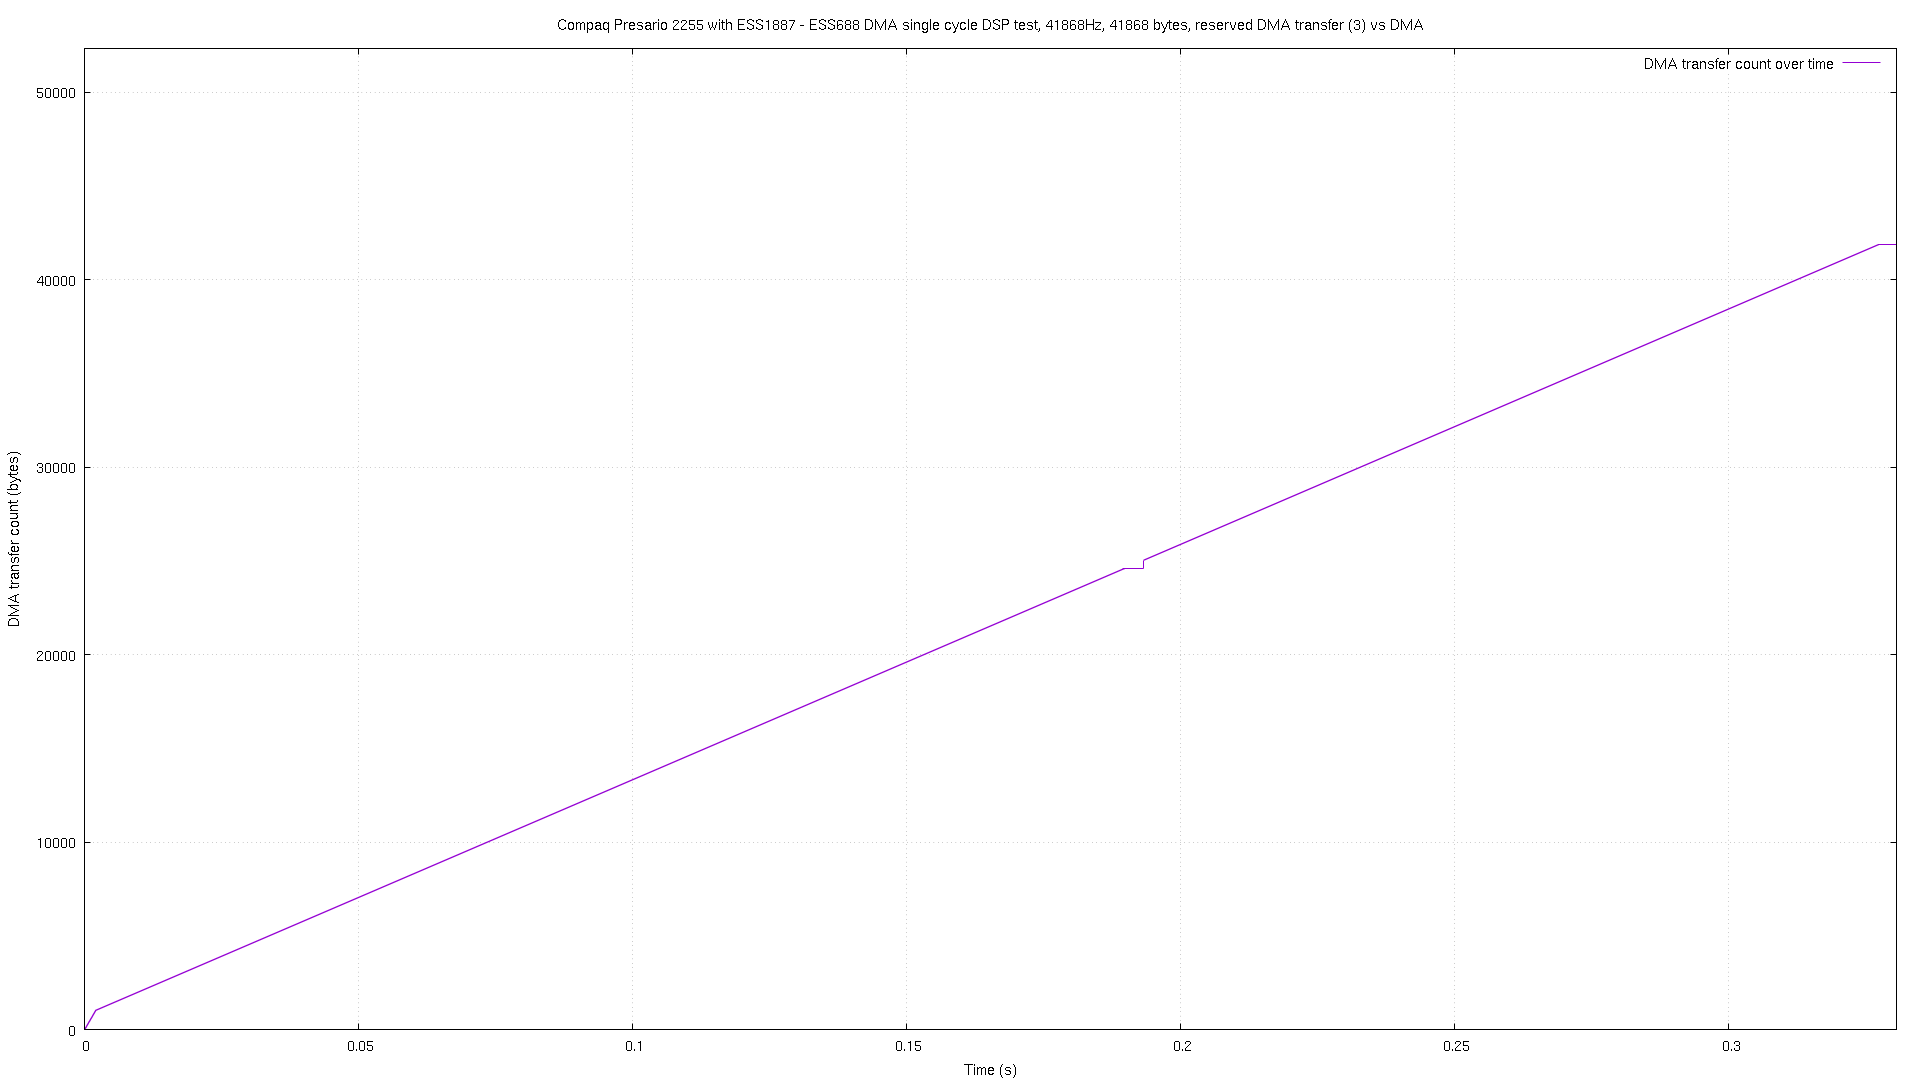

Data behind this chart, as committed beside it:
# pos, time
2, 2.8e-05
23, 7.3e-05
47, 0.000121
71, 0.000168
95, 0.000214
116, 0.000256
146, 0.000316
170, 0.000365
194, 0.000412
218, 0.00046
242, 0.000506
266, 0.000552
287, 0.0006
317, 0.000651
338, 0.000694
362, 0.000741
386, 0.000787
410, 0.000833
428, 0.000873
449, 0.000916
470, 0.000963
500, 0.001014
524, 0.00106
545, 0.001103
569, 0.001151
590, 0.001195
614, 0.001243
638, 0.001294
662, 0.001337
683, 0.001385
707, 0.001431
734, 0.001479
758, 0.001526
782, 0.001572
806, 0.00162
830, 0.001672
857, 0.001719
881, 0.001767
905, 0.001813
929, 0.001861
953, 0.001908
977, 0.001959
1001, 0.002003
1019, 0.002042
1022, 0.002054
1025, 0.00207
1028, 0.002096
1031, 0.002122
1034, 0.00214
1037, 0.002166
1040, 0.002191
1043, 0.002217
1046, 0.002234
1049, 0.00226
1052, 0.002285
1055, 0.002311
1058, 0.002337
1061, 0.002354
1064, 0.00238
1067, 0.002406
... 13,450 more rows
